pico-8 play session: hold ← + tap ❎

[t = 1 s] hold ← ~1s, tap ❎ ~2×
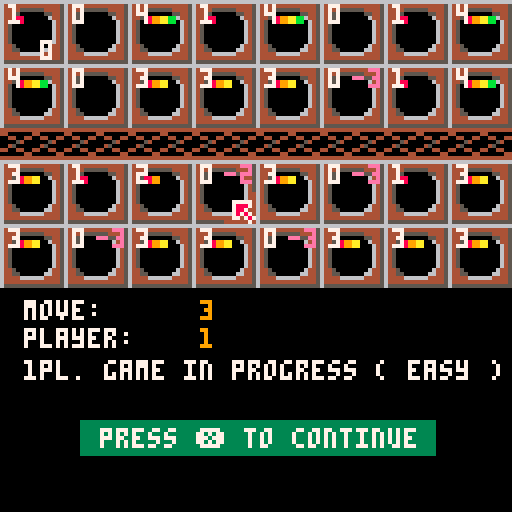
[t = 2 s] hold ← ~2s, tap ❎ ~4×
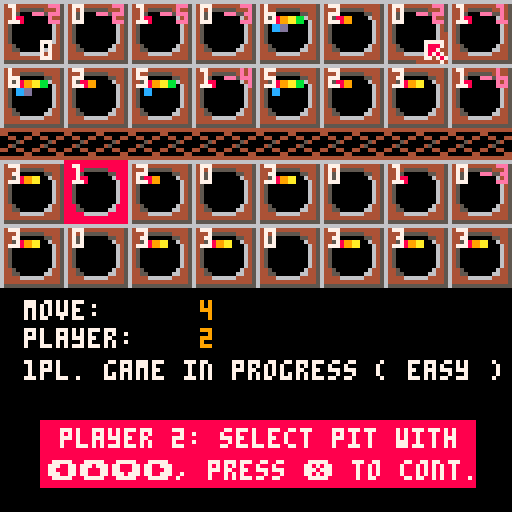
[t = 4 s] hold ← ~4s, tap ❎ ~7×
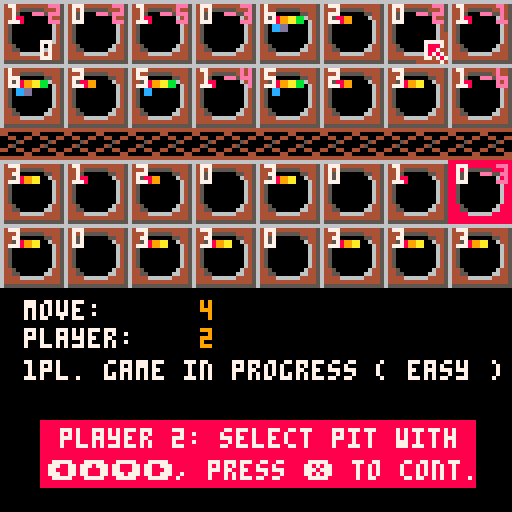
[t = 6 s] hold ← ~6s, tap ❎ ~10×
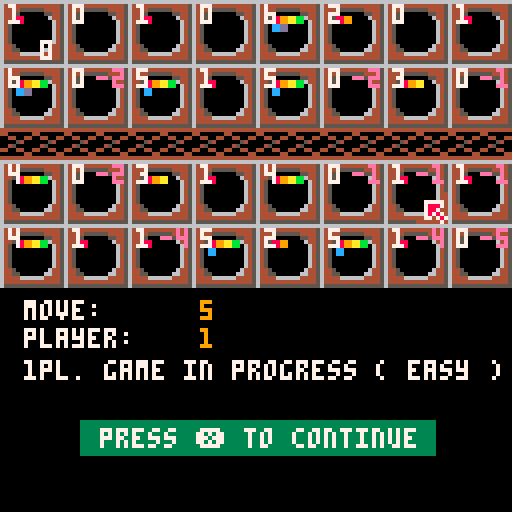
[t = 8 s] hold ← ~8s, tap ❎ ~14×
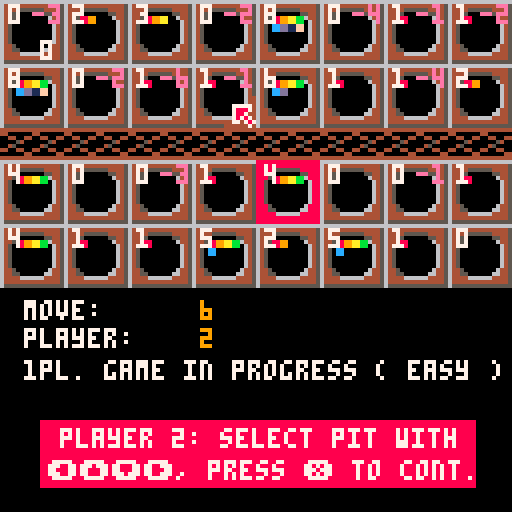

pico-8 cartridge
version 38
__lua__
-- playfield 1 layout
-- 1  2  3  4  5  6  7  8 
-- 9 10 11 12 13 14 15 16 
-- ======================
-- playfield 2 layout
-- 1  2  3  4  5  6  7  8 
-- 9 10 11 12 13 14 15 16 

playfields={{2,2,2,2,2,2,2,2,2,2,2,2,2,2,2,2}, {2,2,2,2,2,2,2,2,2,2,2,2,2,2,2,2}}
playmark={{2,2,2,2,2,2,2,2,2,2,2,2,2,2,2,2}, {2,2,2,2,2,2,2,2,2,2,2,2,2,2,2,2}}

startpit=0
anim_steps={}

active_player=1
round=1
player_win=0
active_pit=0
wait_for_key=false
wait_for_anim=false

d_before=0
d_after=0

sel_pit_x=4
sel_pit_y=0

-- debug bestpit
bp=0
-- debug end

-- number of players
nop=1
difficulty=1
dif={" easy ", "medium", "deadly"}

-- 0 = menu
-- 1 = in game
-- 2 = after game
state=0


function _draw()
	cls()

	-- state = 0 = menu
	if(state==0) then

		spr(81,20,20,11,4)
		print("jonathans",18,13,12)

		print("(c) 2024 wolfgang kierdorf", 13, 60,6)

		print("number of players ⬅️ "..nop.." ➡️",15,70,7)
		print("difficulty ⬆️ "..dif[difficulty].." ⬇️",19,80,7)

		rectfill(20,90,108,98,3)
		print("press ❎ for new game",25,92,7)

	else
	
		map(0,0,0,0)
		print(nop.."pl. game in progress ("..dif[difficulty]..")",6,90,7)
		print(bp, 10,10,7)	
		local xpos=2
		local ypos=1
		local counter=1

		if(active_player==1 and nop==2) then
			spr(39,sel_pit_x*16, sel_pit_y*16, 2,2)		
		end

		if(active_player==2) then
			spr(41,sel_pit_x*16, 40+sel_pit_y*16, 2,2)		
		end
		
		for e in all(playfields[1]) do
				if(e>0) then
					spr(e,xpos+2,ypos+3)
				end
				print(e, xpos, ypos,7);
			
			-- draw startpit pointer		
			if(active_player==2 and startpit==counter) then
					spr(37,xpos+6, ypos+7)
			end 
	
			if(playmark[1][counter]!=0) then
					print(playmark[1][counter],xpos+6,ypos,14);
			end
			
			xpos=xpos+16
			counter=counter+1
	
			if(counter==9) then
				ypos=ypos+16
				xpos=2
		 end
		end
	
		xpos=2
		ypos=ypos+24
		counter=1
	
		for e in all(playfields[2]) do
				if(e>0) then
					spr(e,xpos+2,ypos+3)
				end
				print(e, xpos, ypos,7);
			
			-- draw startpit pointer		
			if(active_player==1 and startpit==counter) then
 				spr(37,xpos+6, ypos+7)
			end 
	
			if(playmark[2][counter]!=0) then
					print(playmark[2][counter],xpos+6,ypos,14);
			end
			
			xpos=xpos+16
			counter=counter+1
	
			if(counter==9) then
				ypos=ypos+16
				xpos=2
		 end
		end

		if(wait_for_anim==true) then
			wait_for_anim=false						
		else
			if(active_player==1 and wait_for_key==true and nop==1) then
				rectfill(20,105,108,113,3)
				print("press ❎ to continue",25,107,7)
	
			elseif(active_player==1 and wait_for_key==true and nop==2) then
				rectfill(10,105,118,121,12)
				print("player 1: select pit with",15,107,7)
				print("⬅️⬆️⬇️➡️, press ❎ to cont.",12,115,7)
	
			elseif(active_player==2 and wait_for_key==true) then
				rectfill(10,105,118,121,8)
				print("player 2: select pit with",15,107,7)
				print("⬅️⬆️⬇️➡️, press ❎ to cont.",12,115,7)
			end
		end
		
		print("move: ", 6,75,7)
		print(round, 50,75,9)
	
		print("player: ", 6,82,7)
		print(active_player, 50,82,9)
		print("",0,0,7)

		-- state = 2 = after game
		if(state==2) then
	
			rectfill(0,75,128,121,3)
			spr(43,20,79,2,2)
			
			-- game ended, someone won
			if(player_win==1) then		
				print("player 1 wins", 40, 85,7)
			elseif(player_win==2) then
				print("player 2 (human) wins", 40, 85,7)
			end

			rectfill(20,105,108,113,3)
			print("press ❎ to continue",25,107,7)

		end

	end

end

function _update()
	-- state = 1 = in game
	if(state==1) then

		if(wait_for_key==true and active_player==1 and nop==1) then
			if(btnp(❎)) then
				sfx(3)
				wait_for_key=false
			end
		elseif((wait_for_key==true and active_player==2) or (wait_for_key==true and active_player==1 and nop==2)) then
			
			if(btnp(➡️)) then
				sfx(0)
				sel_pit_x+=1
				if(sel_pit_x>7) then
					sel_pit_x=0
				end
			end
			
			if(btnp(⬅️)) then
				sfx(0)
				sel_pit_x-=1
				if(sel_pit_x<0) then
					sel_pit_x=7
				end
			end
			
			if(btnp(⬆️)) then
				sfx(0)
				sel_pit_y-=1
				if(sel_pit_y<0) then
					sel_pit_y=1
				end
			end
			
			if(btnp(⬇️)) then
				sfx(0)
				sel_pit_y+=1
				if(sel_pit_y>1) then
					sel_pit_y=0
				end
			end
			
			if(btnp(❎)) then
				if(sel_pit_y==0) then
					active_pit=sel_pit_x+1
				else
					active_pit=sel_pit_x+9
				end

				if(playfields[active_player][active_pit]>0) then
					sfx(3)
					startpit=active_pit
					wait_for_key=false
			 else
			 	sfx(4)
			 end
		 end

			if(btnp(❎)) then
				if(sel_pit_y==0) then
					active_pit=sel_pit_x+1
				else
					active_pit=sel_pit_x+9
				end

				if(playfields[active_player][active_pit]>0) then
					sfx(3)
					startpit=active_pit
					wait_for_key=false
				else
					sfx(4)
			 end
		 end

		else
			clear_playmark()
					
			if(active_player==1 and nop==1) then
				find_next_pit()
				-- 1=think, o = no pit
				add_anim_step("1",0)
			end
			
			turn(true)

			check_win()
			
			round+=1
			-- 2=next round, o = no pit
			add_anim_step("2",0)

			change_player()

			-- 3=change player, o = no pit
			add_anim_step("3",0)

			wait_for_anim=true
			wait_for_key=true

		end
	-- state = 0 = menu
	elseif(state==0) then

		if(btnp(⬅️) or btnp(➡️)) then
			sfx(1)
		 if(nop==1) then nop=2
		 else 
		 	nop=1
		 end		
		elseif(btnp(⬆️)) then
			sfx(2)
			difficulty+=1
		 if(difficulty>3) then 
		 	difficulty=1
		 end		
		elseif(btnp(⬇️)) then
			sfx(2)
			difficulty-=1
		 if(difficulty<1) then 
		 	difficulty=3
		 end		
		elseif(btnp(❎)) then
			sfx(3)
			new_game()
			-- state = 1 = in game
			state=1
			--game_active=true
		end
	elseif(state==2) then
		if(btnp(❎)) then
			sfx(3)
			-- state = 0 = menu
			state = 0
		end
		
	end
end

function _init()
	new_game()
end

function new_game()
	clear_playmark()
	reset_playfield()

	active_player=1
	round=1
	player_win=0
	active_pit=0
	wait_for_key=true
	startpit=0

	sel_pit_x=4
	sel_pit_y=0

end

function get_next_pit_reversed(curpit, startpit)
	if(curpit>8 and curpit<16) then
		curpit+=1
	elseif(curpit==16) then
		curpit=8
	elseif(curpit==1) then 
		curpit=9
	else 
		curpit-=1
	end
	
	if(curpit==startpit) then
		return -1
	else
		return curpit
	end
end


function get_needed_stones_num(pit, sp)
	local nos=0
	
	if(pit>sp) then
		-- ok
  nos=pit-startpit
	elseif(pit>8 and pit<startpit) then
		-- ok
		nos=startpit+1
	else
		-- get num of top row 
		-- stones needed
		tos=8-pit
		nos=tos+((startpit+1)-8)
	end
	
	return nos
end


-- returns number of stones 
-- from p1 and p2 field
function get_full_num_of_stones_for_pit(pit)
	if(pit>8)	then
		nos=playfields[1][pit]+playfields[2][pit-8]
	else
		nos=playfields[1][pit]
	end

	return nos
end

function get_best_pit()
--		local frontrow={}
		local bestpit=0

		-- get best pit in frontrow
		-- to raid from player 2 
		-- (human)
		for i=1,8 do
  	-- add(frontrow, playfields[1][i])
			if(playfields[2][i]>bestpit) then
				bestpit=i
			end
		end

		return bestpit

end

-- returns next pit with stones
function find_next_pit()

	-- easy
	if(difficulty==1) then
		while(true) do
			local pit=flr(rnd(16)) + 1
	
			if(playfields[active_player][pit]>0) then
				active_pit=pit
				startpit=pit
				return 
			end
		end
	-- medium
	elseif(difficulty==2) then

		local pit=0

		-- get best pit in frontrow
		-- to raid from player 2 
		-- (human)

		local bestpit=get_best_pit()
		bp=bestpit

		-- cycle through all pits
		-- counter clock wise to see
		-- which one is best to take
		-- the most stones from p2
		local curpit=get_next_pit_reversed(bestpit, bestpit)
  local neededstones=1

		while(curpit!=-1) do
			local stones_in_both_pits=get_full_num_of_stones_for_pit(bestpit)

			--if(stones_in_both_pits==get_needed_stones_num(curpit, bestpit)) then
			if(stones_in_both_pits==neededstones) then
    curpit=-1
				pit=curpit
			else
				curpit=get_next_pit_reversed(curpit, bestpit)
    neededstones+=1
			end
		end
		
		if(pit<0 or pit>16) then
			while(true) do
				local pit=flr(rnd(16)) + 1
		
				if(playfields[active_player][pit]>0) then
					active_pit=pit
					startpit=pit
					return 
				end
			end
		end

		if(playfields[active_player][pit]>0) then
			active_pit=pit
			startpit=pit
			return 
		end


	-- deadly
	elseif(difficulty==3) then
		local pit=0

		if(pit==0) then
			while(true) do
				local pit=flr(rnd(16)) + 1
		
				if(playfields[active_player][pit]>0) then
					active_pit=pit
					startpit=pit
					return 
				end
			end
		end

		if(playfields[active_player][pit]>0) then
			active_pit=pit
			startpit=pit
			return 
		end

	end
end

function turn(started)	

	-- start == true means first movce
	-- start == false means 2nd+ move

	-- remove all stones from 
	-- selected pit and update view

	local stones=playfields[active_player][active_pit]
	playfields[active_player][active_pit]=0
	playmark[active_player][active_pit]=-stones
	
	-- if active player=1
	if(active_player==1) then
		-- 2nd+ move & front row
		if(started==false and active_pit>8) then
			-- grab all stones from 
			-- neighbour field of other 
			-- player
			local morestones=playfields[2][active_pit-8]
			stones=stones+morestones
			playfields[2][active_pit-8]=0
			playmark[2][active_pit-8]=-morestones		
		end	
	-- if active player=2
	elseif(active_player==2) then
		-- 2nd+ move & front row
		if(started==false and active_pit<9) then 
			-- grab all stones from 
			-- neighbour field of other 
			-- player
			local morestones=playfields[1][active_pit+8]
			stones=stones+morestones
			playfields[1][active_pit+8]=0
			playmark[1][active_pit+8]=-morestones		
		end
	end	

	-- distribute all stones
 distribute(stones)
	
 if(playfields[active_player][active_pit]>1) then
		turn(false)
	end

	if(active_player==1 and active_pit>8) then
		if(playfields[2][active_pit-8]>0) then
			turn(false)
		end
	elseif(active_pit<9) then
		if(playfields[1][active_pit+8]>0) then
			turn(false)
		end
	end

end

function distribute(stones)
	
	while(stones>0) do

		if(active_pit<8) then
			active_pit+=1
		elseif(active_pit==8) then
			active_pit=16
		elseif(active_pit==9) then
			active_pit=1
		else 
			active_pit-=1
		end
		
		playfields[active_player][active_pit]+=1
		stones-=1
		
	end
end

function check_win()
		
 for i=1,2 do
  pit_full=false;
  counter=1

  for e in all(playfields[i]) do
   if((i==1 and counter>9) or (i==2 and counter<9)) then
    if(e>0) then
     pit_full=true
    end
   end
   counter+=1
  end
      
  if(pit_full==false) then
			-- state = 2 = after game
			state = 2
   if(i==1) then
   	player_win=2
   else
   	player_win=1
   end
   
   return
  end

 end
end

function change_player()
	if(active_player==1) then active_player=2
	else active_player=1
	end
end

function clear_playmark()
	for counter=1,16 do
		playmark[1][counter]=0
		playmark[2][counter]=0
	end
end

function reset_playfield()
	for counter=1,16 do
		playfields[1][counter]=2
		playfields[2][counter]=2
	end
end

function find_best_pit()
	
end

function add_anim_step(atype, pit, phase)
	anim_step={}
	anim_step.atype=atype
	anim_step.pit=pit
	anim_step.phase=phase
	anim_step.anim_timer=30
	add(anim_steps, anim_step)
end

function get_next_anim_step()
	if(#anim_steps>0) then
		return anim_steps[0]
	else
		wait_for_anim=false
	end
end
__gfx__
0000000088000000889900008899aa008899aabb8899aabb8899aabb8899aabb8899aabb8899aabb8899aabb8899aabb8899aabb8899aabb8899aabb8899aabb
0000000088000000889900008899aa008899aabb8899aabb8899aabb8899aabb8899aabb8899aabb8899aabb8899aabb8899aabb8899aabb8899aabb8899aabb
0070070000000000000000000000000000000000cc000000ccdd0000ccdd1100ccdd11ffccdd11ffccdd11ffccdd11ffccdd11ffccdd11ffccdd11ffccdd11ff
0007700000000000000000000000000000000000cc000000ccdd0000ccdd1100ccdd11ffccdd11ffccdd11ffccdd11ffccdd11ffccdd11ffccdd11ffccdd11ff
000770000000000000000000000000000000000000000000000000000000000000000000ee000000ee440000ee445500ee445566ee445566ee445566ee445566
007007000000000000000000000000000000000000000000000000000000000000000000ee000000ee440000ee445500ee445566ee445566ee445566ee445566
00000000000000000000000000000000000000000000000000000000000000000000000000000000000000000000000000000000330000003322000033221100
00000000000000000000000000000000000000000000000000000000000000000000000000000000000000000000000000000000330000003322000033221100
8899aabb8899aabb8899aabb8899aabb8899aabb8899aabb8899aabb8899aabb8899aabb8899aabb8899aabb8899aabb8899aabb8899aabb8899aabb00000000
8899aabb8aa9aabb8aa9a66b8aa9a66b8aa9a66b8aa9a66b8aabb66b8aabb66b8aabb66b8aabb66b8aabb66b8aabb66b8aabb66b8aabb66b8aabb66b00000000
ccdd11ffcaad11ffcaad166fcaad166fcaad166fcaad166fcaabb66fcaabb66fcaabb66fcaabb66fcaddb66fcadd556fcadd556fcadd556fcadd556f00000000
ccdd11ffccdd11ffccdd11ffccdd11ffccdd11ffccd991ffccd991ffccd991ffc22991ffc229977fc2dd977fc2dd557fc2dd557fc2dd557fc2d3357f00000000
ee445566ee445566ee445566ee445566ee445566ee499566ee499566ee499566e2299566e2299776e2299776e2299776e2aa9776e2aaff76e2a33f7600000000
ee445566ee445566ee445566e8845566e8845ee6e8845ee6e8845ee6e88ddee6e88ddee6e88ddee6e88ddee6e88ddee6e8aadee6e8aaffe6e8aaffe600000000
3322119933221199332211993882119938821ee938821ee938821ee9388ddee9388ddee9388ddee9388ddee9388ddee9388ddee9388ddee9388ddee900000000
33221199332211993322119933221199332211993322119933221199332211993322119933221199332211993322119933221199332211993322119900000000
66666666666666666450000000000645444444440000064400000000cccccccccccccccc88888888888888883333336666633333000000000000000000000000
64444444444444456450000000000645440000000000064400000000cccccccccccccccc8888888888888888333366555556633300eee0000000000000000000
64444555555444456450000000000645004400440077777400000000ccccc555555ccccc8888855555588888333765000007653300e555500000000000000000
64455000000554456445000000006445000054000078887400000000ccc5500000055ccc8885500000055888333765000007653300e99aa00000000000000000
64450000000064456445500000066445004500000078874400000000ccc5000000006ccc8885000000006888333376577776533300ee9eaa0000000000000000
64500000000006456444466666644445440044006678787400000000cc500000000006cc88500000000006883333376666653333009eee000000000000000000
64500000000006456444444444444445000000444477478700000000cc500000000006cc885000000000068833333376665333330000e0000000000000000000
64500000000006456555555555555555444444444444447400000000cc500000000006cc88500000000006883333333666333333000000000000000000000000
00000000000000000000000000000000000000000000000000000000cc500000000006cc88500000000006883333373669373333000000000000000000000000
00000000000000000000000000000000000000000000000000000000cc500000000006cc88500000000006883333735699537333000000000000000000000000
00000000000000000000000000000000000000000000000000000000cc500000000006cc88500000000006883333635669536333000000000000000000000000
00000000000000000000000000000000000000000000000000000000ccc5000000006ccc88850000000068883333353669353333000000000000000000000000
00000000000000000000000000000000000000000000000000000000ccc5500000066ccc88855000000668883333333666333333000000000000000000000000
00000000000000000000000000000000000000000000000000000000ccccc666666ccccc88888666666888883333333555333333000000000000000000000000
00000000000000000000000000000000000000000000000000000000cccccccccccccccc88888888888888883333376666673333000000000000000000000000
00000000000000000000000000000000000000000000000000000000cccccccccccccccc88888888888888883333337777733333000000000000000000000000
00000000000000000000000000000000000000000000000000000000000000000000000000000000000000000000000000000000000000000000000000000000
00000000000000000000000000000000000000000000000000000000000000000000000000000000000000000000000000000000000000000000000000000000
00000000000000000000000000000000000000000000000000000000000000000000000000000000000000000000000000000000000000000000000000000000
00000000000000000000000000000000000000000000000000000000000000000000000000000000000000000000000000000000000000000000000000000000
00000000000000000000000000000000000000000000000000000000000000000000000000000000000000000000000000000000000000000000000000000000
00000000000000000000000000000000000000000000000000000000000000000000000000000000000000000000000000000000000000000000000000000000
00000000000000000000000000000000000000000000000000000000000000000000000000000000000000000000000000000000000000000000000000000000
00000000000000000000000000000000000000000000000000000000000000000000000000000000000000000000000000000000000000000000000000000000
00000000000000000000000000000000000000000000000000000000000000000000000000000000000000000000000000000000000000000000000000000000
00000000000077777770000000000000000000000700000000000000000000000000000000000000000000000000000000000000000000000000000000000000
00000000007770000077000070000000000000000000000000000000000700000000000000000000000000000000000000000000000000000000000000000000
00000000007000000000000770000000000000000000000000000000000770000000000000000000000000000000000000000000000000000000000000000000
00000000007000000000000700000000007777000700070000000000000070000000000000000000000000000000000000000000000000000000000000000000
00000000007000000000000700000000777007700700070000000000000070000000000000000000000000000000000000000000000000000000000000000000
00000000007700000000077777700007700077000700070777700077770070000000000000777777000070000000000000000000000000000000000000000000
00000000000777777000000700000007777700000700077000700770000007000000000007000077000070000000000000000000000000000000000000000000
00000000000000007777000700000007000000000700070000707700000007777777000077077700000077777770000000000000000000000000000000000000
00000000000000000007000700000007000000000700070000707000000007700007000070770000000077000070000000000000000000000000000000000000
00000000000000000007000700000007700000000700070000777000000007700007700070000000000770000070000000000000000000000000000000000000
00000000000000000007000700000000700000000700070000077700000000700000700070000000000770000070000000000000000000000000000000000000
00000000000000000007000770000000070000000700070000070700000000700000700077000000000770000070000000000000000000000000000000000000
00000000000000000077000070000000007700000700070000070077077000700000770007000000000770000070000000000000000000000000000000000000
00000000000000000770000077000000000777700700070000070007770000000000070007770077000770000070000000000000000000000000000000000000
00000000070000007700000007777700000000000000070000070000000000000000070000077770000070000070000000000000000000000000000000000000
00000000077777770000000000000000000000000000000000000000000000000000000000000000000070000070000000000000000000000000000000000000
00000000000000000000000000000000000000000000000000000000000000000000000000000000000000000000000000000000000000000000000000000000
00000000000000000000000000000000000000000000099000000000000900000000000999900000000000000000000000000000000000000000000000000000
00000000000000000000000000000000000000000009990000009990000000009999009900900000000000000000000000000000000000000000000000000000
00000000000000000000000000000000000000000009000000099099000000099009009000900000000000000000000000000000000000000000000000000000
00000000000000000000000000000000000000000009009900090009009000090099009909900000000000000000000000000000000000000000000000000000
00000000000000000000000000000000000000000009990090090009009000099990000909000000000000000000000000000000000000000000000000000000
00000000000000000000000000000000000000000000000090099999009000090000000909000000000000000000000000000000000000000000000000000000
00000000000000000000000000000000000000000000000090090000009090099000000999000000000000000000000000000000000000000000000000000000
000000000000000000000000000000000000000000000099900900000099900090090000990000000000880cc000000000000000000000000000000000000000
000000000000000000000000000000000000000000999990000900000000000009990009999900000000888ccc00000000000000000000000000000000000000
0000000000000000000000000000000000000000000000000009000000000000000000990009900000008888c000000000000000000000000000000000000000
000000000000000000000000000000000000000000000000000900000000000000000990000000000000098ee000000000000000000000000000000000000000
00000000000000000000000000000000000000000000000000000000000000000000000000000000000999eee000000000000000000000000000000000000000
00000000000000000000000000000000000000000000000000000000000000000000000000000000000999eee000000000000000000000000000000000000000
0000000000000000000000000000000000000000000000000000000000000000000000000000000000009000e000000000000000000000000000000000000000
__map__
2021202120212021202120212021202100000000000000000000000000000000000000000000000000000000000000000000000000000000000000000000000000000000000000000000000000000000000000000000000000000000000000000000000000000000000000000000000000000000000000000000000000000000
2223222322232223222322232223222300000000000000000000000000000000000000000000000000000000000000000000000000000000000000000000000000000000000000000000000000000000000000000000000000000000000000000000000000000000000000000000000000000000000000000000000000000000
2021202120212021202120212021202100000000000000000000000000000000000000000000000000000000000000000000000000000000000000000000000000000000000000000000000000000000000000000000000000000000000000000000000000000000000000000000000000000000000000000000000000000000
2223222322232223222322232223222300000000000000000000000000000000000000000000000000000000000000000000000000000000000000000000000000000000000000000000000000000000000000000000000000000000000000000000000000000000000000000000000000000000000000000000000000000000
2424242424242424242424242424242400000000000000000000000000000000000000000000000000000000000000000000000000000000000000000000000000000000000000000000000000000000000000000000000000000000000000000000000000000000000000000000000000000000000000000000000000000000
2021202120212021202120212021202100000000000000000000000000000000000000000000000000000000000000000000000000000000000000000000000000000000000000000000000000000000000000000000000000000000000000000000000000000000000000000000000000000000000000000000000000000000
2223222322232223222322232223222300000000000000000000000000000000000000000000000000000000000000000000000000000000000000000000000000000000000000000000000000000000000000000000000000000000000000000000000000000000000000000000000000000000000000000000000000000000
2021202120212021202120212021202100000000000000000000000000000000000000000000000000000000000000000000000000000000000000000000000000000000000000000000000000000000000000000000000000000000000000000000000000000000000000000000000000000000000000000000000000000000
2223222322232223222322232223222300000000000000000000000000000000000000000000000000000000000000000000000000000000000000000000000000000000000000000000000000000000000000000000000000000000000000000000000000000000000000000000000000000000000000000000000000000000
